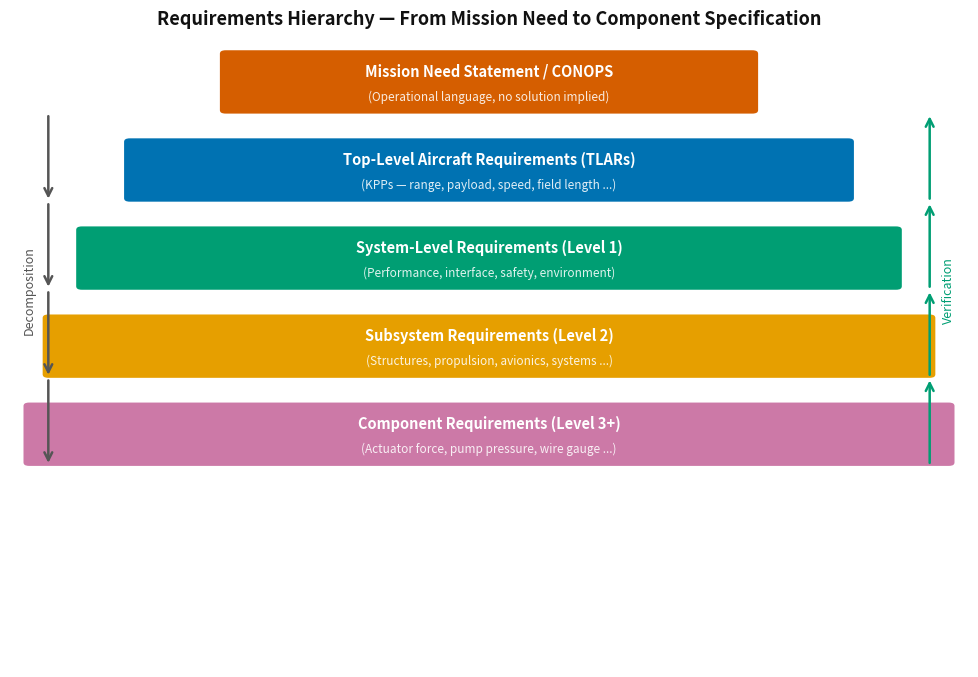
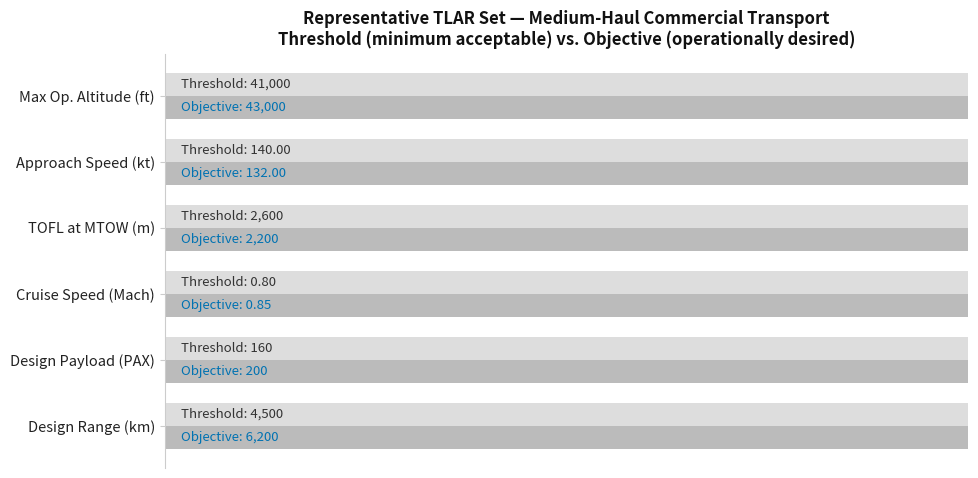

Write Python code to recreate these figures, in order.
import matplotlib as mpl
mpl.rcParams.update({
    'figure.facecolor': 'none', 'axes.facecolor': 'none',
    'savefig.facecolor': 'none', 'savefig.transparent': True,
    'axes.edgecolor': '#888888', 'axes.labelcolor': '#cccccc',
    'text.color': '#cccccc', 'xtick.color': '#cccccc', 'ytick.color': '#cccccc',
    'grid.color': '#555555', 'font.size': 14, 'axes.titlesize': 16,
    'axes.labelsize': 14, 'xtick.labelsize': 13, 'ytick.labelsize': 13,
    'legend.fontsize': 13, 'legend.title_fontsize': 13,
    'figure.titlesize': 16, 'lines.linewidth': 2.0,
})
OKI = ['#0072B2','#D55E00','#009E73','#E69F00','#56B4E9','#CC79A7','#F0E442','#333333']
import matplotlib.pyplot as plt
import matplotlib.patches as mpatches
import numpy as np

fig, ax = plt.subplots(figsize=(10, 7))
fig.patch.set_facecolor('white'); ax.set_facecolor('white')
ax.set_xlim(0, 10); ax.set_ylim(0, 10); ax.axis('off')

levels = [
    (5.0, 9.3, 5.5, 0.9,  OKI[1], 'Mission Need Statement / CONOPS',        '(Operational language, no solution implied)'),
    (5.0, 7.9, 7.5, 0.9,  OKI[0], 'Top-Level Aircraft Requirements (TLARs)', '(KPPs — range, payload, speed, field length ...)'),
    (5.0, 6.5, 8.5, 0.9,  OKI[2], 'System-Level Requirements (Level 1)',     '(Performance, interface, safety, environment)'),
    (5.0, 5.1, 9.2, 0.9,  OKI[3], 'Subsystem Requirements (Level 2)',        '(Structures, propulsion, avionics, systems ...)'),
    (5.0, 3.7, 9.6, 0.9,  OKI[5], 'Component Requirements (Level 3+)',       '(Actuator force, pump pressure, wire gauge ...)'),
]

for cx, cy, w, h, col, title, subtitle in levels:
    rect = mpatches.FancyBboxPatch((cx-w/2, cy-h/2), w, h,
        boxstyle='round,pad=0.07', facecolor=col, edgecolor='white', lw=1.5, zorder=3)
    ax.add_patch(rect)
    ax.text(cx, cy+0.18, title, ha='center', va='center', fontsize=10.5,
            fontweight='bold', color='white', zorder=4)
    ax.text(cx, cy-0.23, subtitle, ha='center', va='center', fontsize=8.5,
            color='white', alpha=0.88, zorder=4)

# Decomposition arrow (left)
for y_top, y_bot in [(8.8, 7.4), (7.4, 6.0), (6.0, 4.6), (4.6, 3.2)]:
    ax.annotate('', xy=(0.4, y_bot), xytext=(0.4, y_top),
        arrowprops=dict(arrowstyle='->', color='#555555', lw=1.8))

# Verification arrow (right)
for y_bot, y_top in [(3.2, 4.6), (4.6, 6.0), (6.0, 7.4), (7.4, 8.8)]:
    ax.annotate('', xy=(9.6, y_top), xytext=(9.6, y_bot),
        arrowprops=dict(arrowstyle='->', color='#009E73', lw=1.8))

ax.text(0.2, 6.0, 'Decomposition', ha='center', va='center', fontsize=9,
        color='#555555', rotation=90)
ax.text(9.8, 6.0, 'Verification', ha='center', va='center', fontsize=9,
        color='#009E73', rotation=90)

ax.set_title('Requirements Hierarchy — From Mission Need to Component Specification',
             fontsize=13, fontweight='bold', color='#111111', pad=10)
plt.tight_layout(); plt.show()


import matplotlib as mpl
mpl.rcParams.update({
    'figure.facecolor': 'none', 'axes.facecolor': 'none',
    'savefig.facecolor': 'none', 'savefig.transparent': True,
    'axes.edgecolor': '#888888', 'axes.labelcolor': '#cccccc',
    'text.color': '#cccccc', 'xtick.color': '#cccccc', 'ytick.color': '#cccccc',
    'grid.color': '#555555', 'font.size': 14, 'axes.titlesize': 16,
    'axes.labelsize': 14, 'xtick.labelsize': 13, 'ytick.labelsize': 13,
    'legend.fontsize': 13, 'legend.title_fontsize': 13,
    'figure.titlesize': 16, 'lines.linewidth': 2.0,
})
OKI = ['#0072B2','#D55E00','#009E73','#E69F00','#56B4E9','#CC79A7','#F0E442','#333333']
import matplotlib.pyplot as plt
import matplotlib.patches as mpatches
import numpy as np

import matplotlib.ticker as ticker

params = [
    'Design Range (km)', 'Design Payload (PAX)', 'Cruise Speed (Mach)',
    'TOFL at MTOW (m)', 'Approach Speed (kt)', 'Max Op. Altitude (ft)',
]
thresholds = [4500, 160, 0.80, 2600, 140, 41000]
objectives  = [6200, 200, 0.85, 2200, 132, 43000]

# Normalise to [0,1] for display
ranges = [max(o,t) - min(o,t) + 1e-9 for t,o in zip(thresholds, objectives)]
thr_n  = [0.0]*len(params)
obj_n  = [(o-t)/r for t,o,r in zip(thresholds,objectives,ranges)]
# If objective < threshold (e.g. TOFL, approach speed — lower is better), flip
better_lower = [False, False, False, True, True, False]
for i, bl in enumerate(better_lower):
    if bl:
        thr_n[i], obj_n[i] = obj_n[i], thr_n[i]

fig, ax = plt.subplots(figsize=(10, 5))
fig.patch.set_facecolor('white'); ax.set_facecolor('#fafafa')

y = np.arange(len(params))
bar_h = 0.35

ax.barh(y + bar_h/2, [1.0]*len(params), bar_h, color='#dddddd', label='Threshold range', zorder=2)
ax.barh(y - bar_h/2, [1.0]*len(params), bar_h, color='#bbbbbb', label='Objective range', zorder=2)

for i, (t, o, bl, rng) in enumerate(zip(thresholds, objectives, better_lower, ranges)):
    t_label = f'{t:,.0f}' if rng > 10 else f'{t:.2f}'
    o_label = f'{o:,.0f}' if rng > 10 else f'{o:.2f}'
    ax.text(0.02, i+bar_h/2, f'Threshold: {t_label}',
            va='center', fontsize=9.5, color='#333333', zorder=5)
    ax.text(0.02, i-bar_h/2, f'Objective: {o_label}',
            va='center', fontsize=9.5, color=OKI[0], zorder=5)

ax.set_yticks(y); ax.set_yticklabels(params, fontsize=10.5, color='#222222')
ax.set_xticks([]); ax.set_xlim(0, 1.0)
ax.set_title('Representative TLAR Set — Medium-Haul Commercial Transport\n'
             'Threshold (minimum acceptable) vs. Objective (operationally desired)',
             fontsize=12, fontweight='bold', color='#111111')
for sp in ['top','right','bottom']: ax.spines[sp].set_visible(False)
ax.spines['left'].set_edgecolor('#cccccc')
plt.tight_layout(); plt.show()
